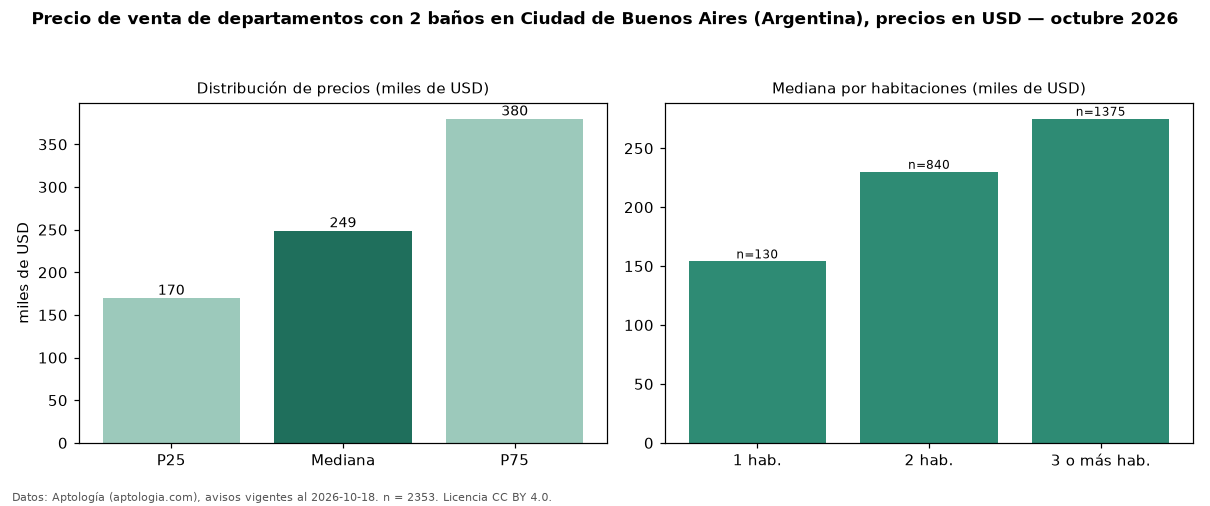

Source data for this figure (header and first rows):
seccion, metrica, valor, moneda, n
filtro, ban2, con 2 baños, , 2353
precio, p25, 169900, USD, 2353
precio, mediana, 249000, USD, 2353
precio, p75, 380000, USD, 2353
precio, minimo, 42000, USD, 2353
precio, maximo, 2000000, USD, 2353
m2, mediana_precio_m2, 2857, USD, 2289
m2, area_mediana_m2, 90.0, m2, 2289
banos, mediana_banos, 2.0, , 
habitaciones, 1, 154000, USD, 130
habitaciones, 2, 230000, USD, 840
habitaciones, 3+, 275000, USD, 1375
fuente, fecha_datos, 2026-10-18, , 
fuente, atribucion, https://www.aptologia.com/ar, , 
fuente, licencia, CC BY 4.0, , 
